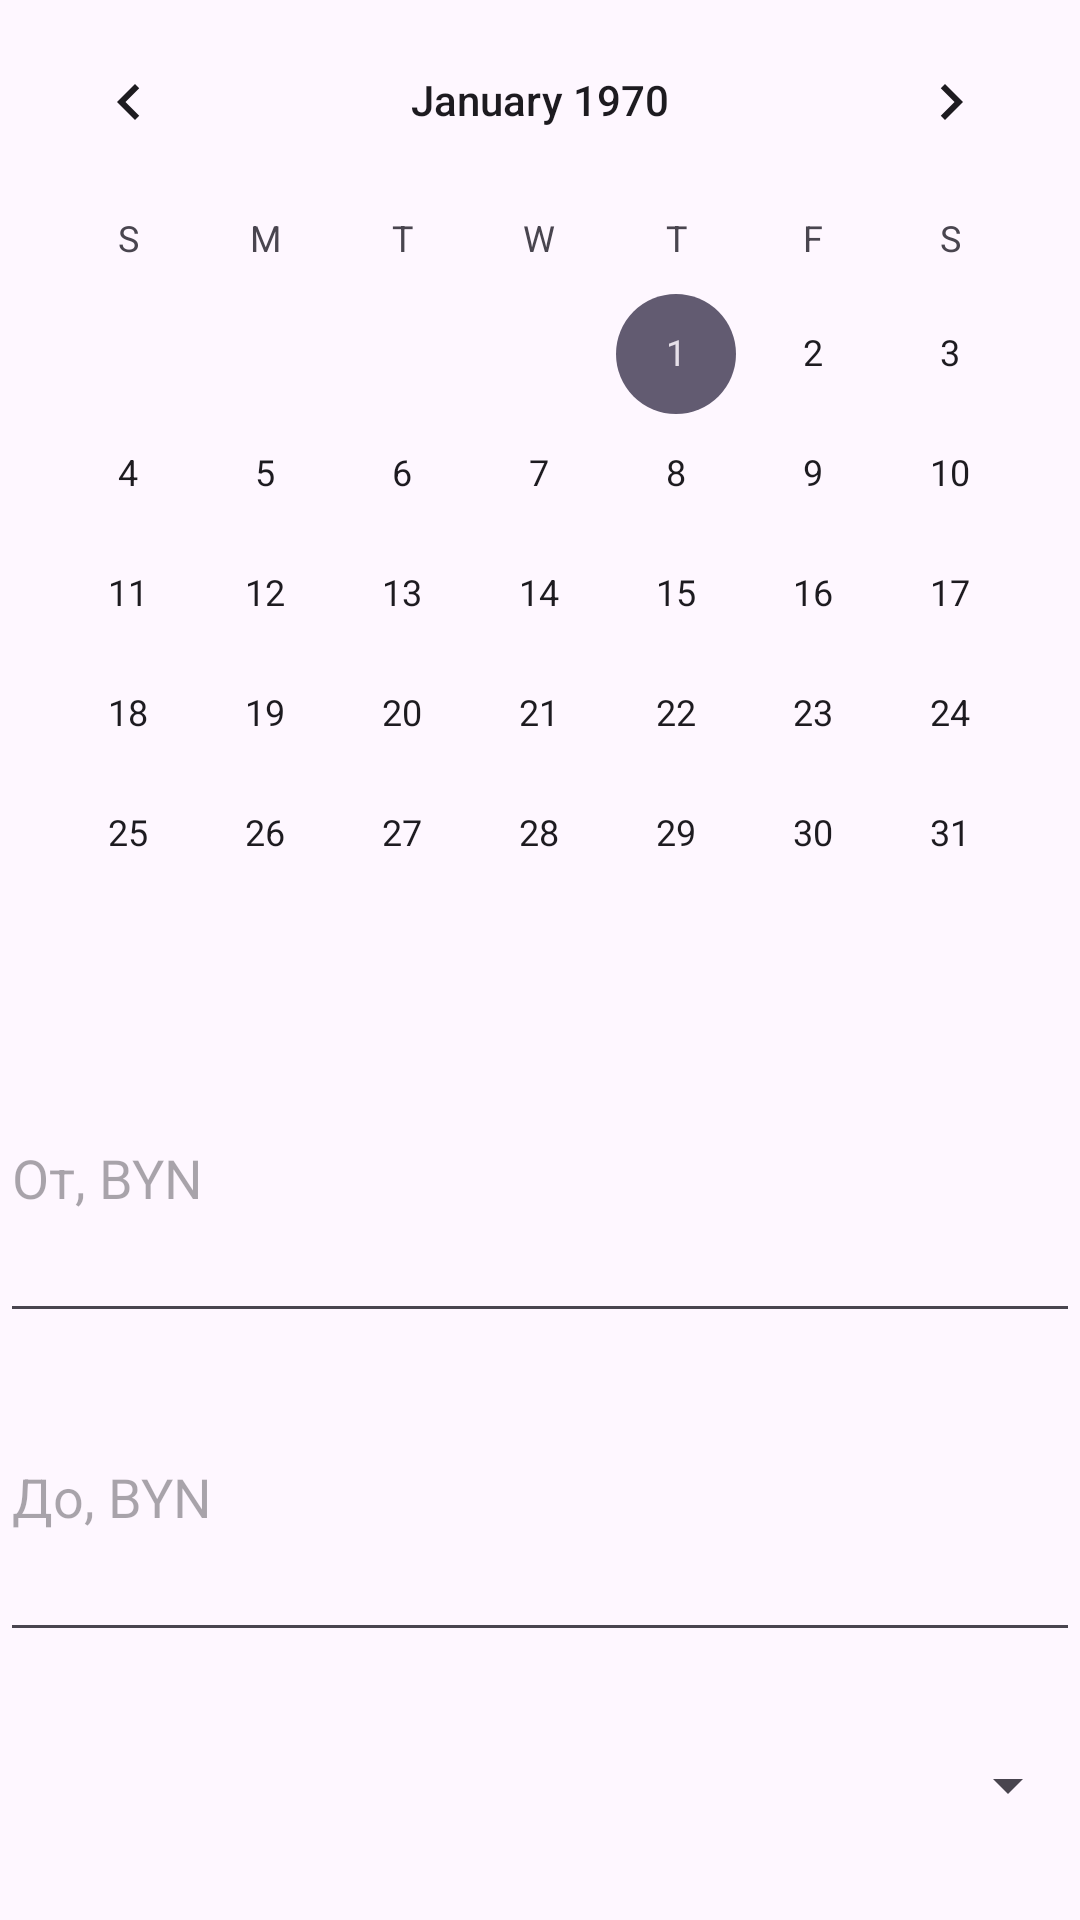

Produce the Android XML layout that renders to this screen, including the resource entries it uses.
<!-- AndroidManifest.xml: application theme Theme.Tickets_2 -->
<!-- res/layout/fragment_filter.xml -->
<?xml version="1.0" encoding="utf-8"?>
<LinearLayout xmlns:android="http://schemas.android.com/apk/res/android"
    xmlns:app="http://schemas.android.com/apk/res-auto"
    xmlns:tools="http://schemas.android.com/tools"
    android:layout_width="match_parent"
    android:layout_height="match_parent"
    android:orientation="vertical"
    tools:context=".fragment.FilterFragment">

    

    <CalendarView
        android:id="@+id/calendar"
        android:layout_width="match_parent"
        android:layout_height="wrap_content"
        android:layout_weight="0" />

    <EditText
        android:id="@+id/fromByn"
        android:layout_width="match_parent"
        android:layout_height="wrap_content"
        android:layout_weight="0.2"
        android:ems="10"
        android:hint="@string/fromBynTitle"
        android:inputType="numberDecimal" />

    <EditText
        android:id="@+id/toByn"
        android:layout_width="match_parent"
        android:layout_height="wrap_content"
        android:layout_weight="0.2"
        android:ems="10"
        android:hint="@string/toBynTitle"
        android:inputType="numberDecimal" />

    <Spinner
        android:id="@+id/eventTypeSpinner"
        android:layout_width="match_parent"
        android:layout_height="wrap_content"
        android:layout_weight="0.2" />

</LinearLayout>
<!-- resources referenced by this layout -->
<resources>
  <string name="fromBynTitle">От, BYN</string>
  <string name="toBynTitle">До, BYN</string>
  <style name="Theme.Tickets_2" parent="Base.Theme.Tickets_2" />
  <style name="Base.Theme.Tickets_2" parent="Theme.Material3.DayNight.NoActionBar">
          
          
      </style>
</resources>
